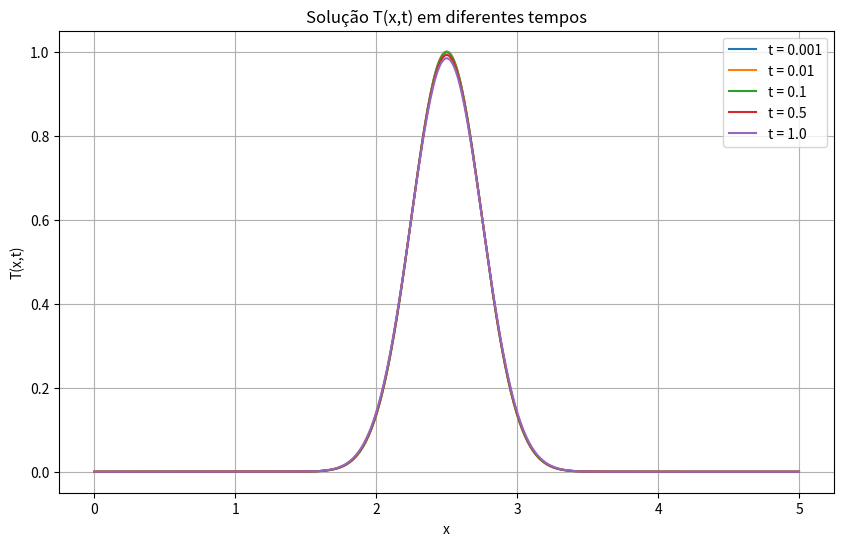

Write the Python code that produced this figure.
import numpy as np
import matplotlib.pyplot as plt

L = 5
alpha = 1e-3
x = np.linspace(0, L, 500)
times = [0.001, 0.01, 0.1, 0.5, 1.0]

f0 = np.exp(-8 * (x - 2.5)**2)

def T_series(x, t, N=50):
    result = np.zeros_like(x)
    for n in range(1, 2*N, 2):
        An = (2/L) * np.trapz(f0 * np.sin(n * np.pi * x / L), x)
        result += An * np.sin(n * np.pi * x / L) * np.exp(-alpha * (n * np.pi / L)**2 * t)
    return result

plt.figure(figsize=(10, 6))
for t in times:
    plt.plot(x, T_series(x, t), label=f't = {t}')
plt.title('Solução T(x,t) em diferentes tempos')
plt.xlabel('x')
plt.ylabel('T(x,t)')
plt.legend()
plt.grid()
plt.show()